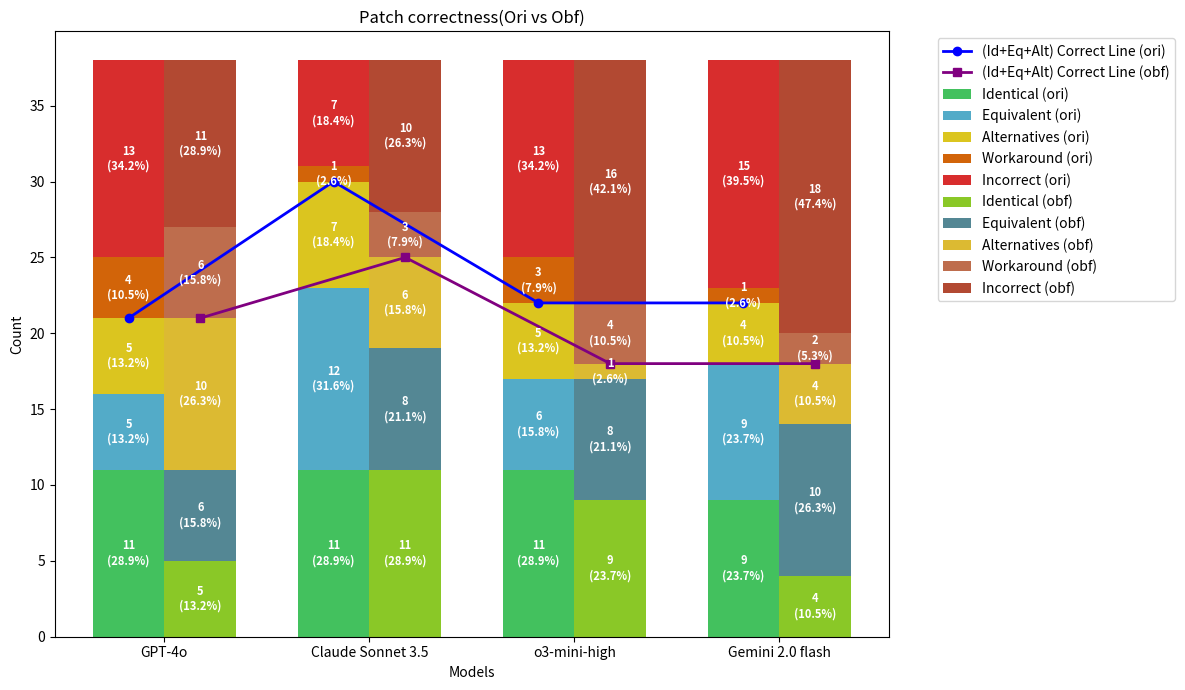

Write the Python code that produced this figure.
import matplotlib.pyplot as plt
import numpy as np

# 모델 이름
models = ["GPT-4o", "Claude Sonnet 3.5", "o3-mini-high", "Gemini 2.0 flash"]

# ORI 데이터
identical_ori   = [11, 11, 11,  9]
equivalent_ori  = [5,  12,  6,  9]
alternatives_ori= [5,  7,  5,  4]
workaround_ori  = [4,  1,  3,  1]
incorrect_ori   = [13,  7, 13, 15]

# OBF 데이터
identical_obf   = [5, 11, 9,  4]
equivalent_obf  = [6,  8,  8, 10]
alternatives_obf= [10,  6,  1,  4]
workaround_obf  = [6,  3,  4,  2]
incorrect_obf   = [11, 10, 16, 18]

x = np.arange(len(models))
width = 0.35

fig, ax = plt.subplots(figsize=(12, 7))

# --- ORI (왼쪽 막대) ---
bars_ori = []
bars_ori.append(ax.bar(x - width/2, identical_ori, width, color="#43C15E", label="Identical (ori)"))
bars_ori.append(ax.bar(x - width/2, equivalent_ori, width, bottom=np.array(identical_ori), color="#53abc8", label="Equivalent (ori)"))
bars_ori.append(ax.bar(x - width/2, alternatives_ori, width, bottom=np.array(identical_ori)+np.array(equivalent_ori), color="#dbc51f", label="Alternatives (ori)"))
bars_ori.append(ax.bar(x - width/2, workaround_ori, width, bottom=np.array(identical_ori)+np.array(equivalent_ori)+np.array(alternatives_ori), color="#d26409", label="Workaround (ori)"))
bars_ori.append(ax.bar(x - width/2, incorrect_ori, width, bottom=np.array(identical_ori)+np.array(equivalent_ori)+np.array(alternatives_ori)+np.array(workaround_ori), color="#d10303d5", label="Incorrect (ori)"))

# --- OBF (오른쪽 막대) ---
bars_obf = []
bars_obf.append(ax.bar(x + width/2, identical_obf, width, color="#8ac827", label="Identical (obf)"))
bars_obf.append(ax.bar(x + width/2, equivalent_obf, width, bottom=np.array(identical_obf), color="#548794", label="Equivalent (obf)"))
bars_obf.append(ax.bar(x + width/2, alternatives_obf, width, bottom=np.array(identical_obf)+np.array(equivalent_obf), color="#dcba32", label="Alternatives (obf)"))
bars_obf.append(ax.bar(x + width/2, workaround_obf, width, bottom=np.array(identical_obf)+np.array(equivalent_obf)+np.array(alternatives_obf), color="#be6d4d", label="Workaround (obf)"))
bars_obf.append(ax.bar(x + width/2, incorrect_obf, width, bottom=np.array(identical_obf)+np.array(equivalent_obf)+np.array(alternatives_obf)+np.array(workaround_obf), color="#b24932", label="Incorrect (obf)"))

# --- Correct-like Line (identical+equivalent+alternatives) ---
correct_like_ori = np.array(identical_ori) + np.array(equivalent_ori) + np.array(alternatives_ori)
correct_like_obf = np.array(identical_obf) + np.array(equivalent_obf) + np.array(alternatives_obf)

ax.plot(x - width/2, correct_like_ori, marker="o", color="blue", linewidth=2, label="(Id+Eq+Alt) Correct Line (ori)")
ax.plot(x + width/2, correct_like_obf, marker="s", color="purple", linewidth=2, label="(Id+Eq+Alt) Correct Line (obf)")

# --- 라벨 추가 함수 (0도 표시) ---
def add_labels(group_vals, bar_group):
    totals = np.sum(group_vals, axis=0)  # 모델별 total
    for cat_idx, bars in enumerate(bar_group):
        for i, bar in enumerate(bars):
            h = bar.get_height()
            x_pos = bar.get_x() + bar.get_width() / 2
            bottom = bar.get_y()
            ratio = group_vals[cat_idx][i] / totals[i] * 100 if totals[i] > 0 else 0
            # 높이가 0인 경우에도 표시 → 막대 중심 대신 bottom에 표시
            y_pos = bottom + h/2 if h > 0 else bottom + 0.1
            ax.text(x_pos, y_pos,
                    f"{group_vals[cat_idx][i]}\n({ratio:.1f}%)",
                    ha="center", va="center", color="white", fontsize=8, fontweight="bold")

# ORI 라벨
add_labels([identical_ori, equivalent_ori, alternatives_ori, workaround_ori, incorrect_ori], bars_ori)
# OBF 라벨
add_labels([identical_obf, equivalent_obf, alternatives_obf, workaround_obf, incorrect_obf], bars_obf)

# 축, 제목, 레이블
ax.set_xlabel("Models")
ax.set_ylabel("Count")
ax.set_title("Patch correctness(Ori vs Obf)")
ax.set_xticks(x)
ax.set_xticklabels(models)

# 범례
ax.legend(bbox_to_anchor=(1.05, 1), loc="upper left")

plt.tight_layout()
plt.show()
